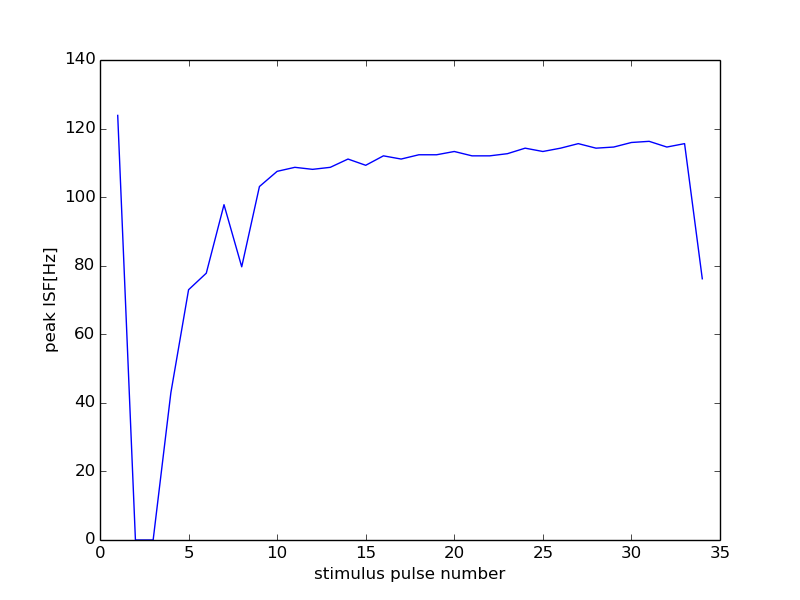

Data behind this chart, as committed beside it:
28000, 13500
0, 0
1, 123.8
2, 0
3, 0
4, 42.92
5, 72.99
6, 77.82
7, 97.8
8, 79.68
9, 103.1
10, 107.5
11, 108.7
12, 108.1
13, 108.7
14, 111.1
15, 109.3
16, 112
17, 111.1
18, 112.4
19, 112.4
20, 113.3
21, 112
22, 112
23, 112.7
24, 114.3
25, 113.3
26, 114.3
27, 115.6
28, 114.3
29, 114.6
30, 115.9
31, 116.3
32, 114.6
33, 115.6
34, 76.19
